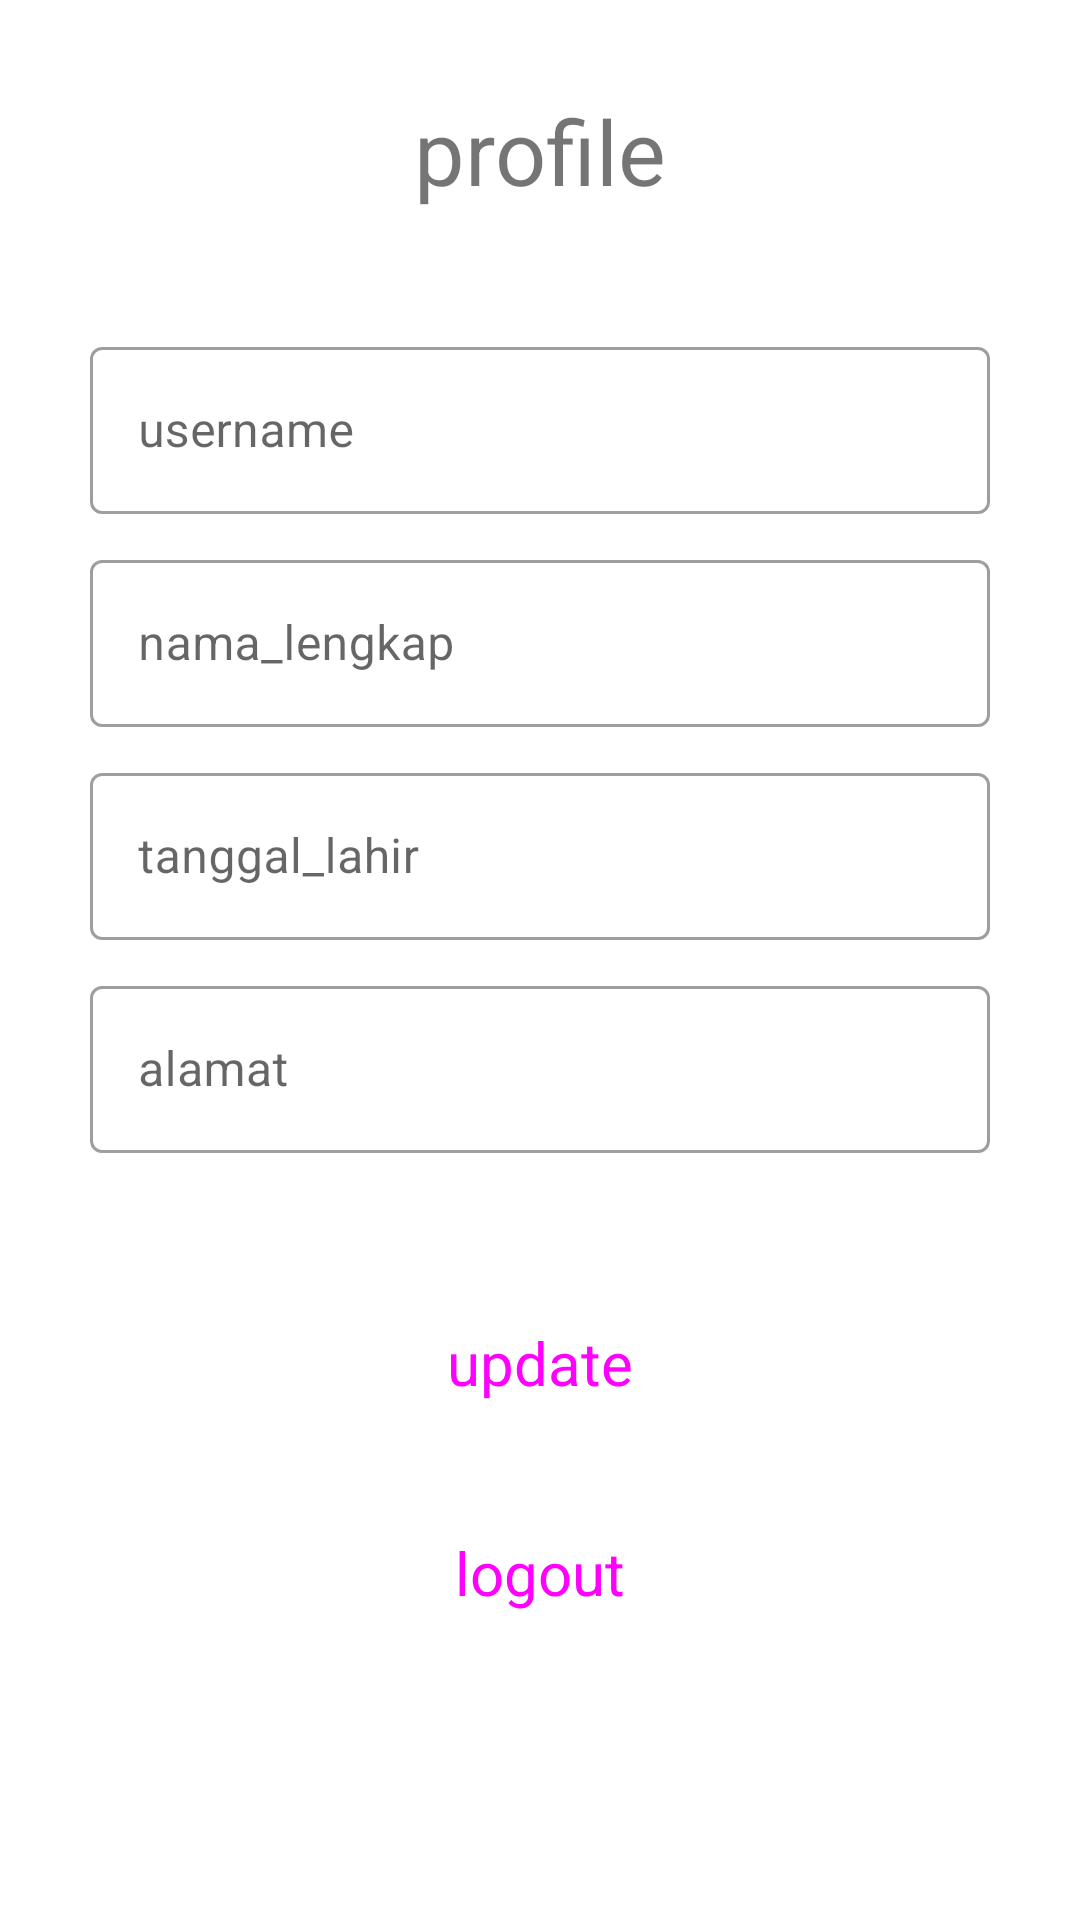

Write the Android layout XML for this screen, with the resource values it uses.
<!-- AndroidManifest.xml: application theme Theme.Challenge5 -->
<!-- res/layout/fragment_profile.xml -->
<?xml version="1.0" encoding="utf-8"?>
<androidx.constraintlayout.widget.ConstraintLayout xmlns:android="http://schemas.android.com/apk/res/android"
    xmlns:tools="http://schemas.android.com/tools"
    android:layout_width="match_parent"
    android:layout_height="match_parent"
    xmlns:app="http://schemas.android.com/apk/res-auto"
    tools:context=".fragment.ProfileFragment">

    <com.google.android.material.textview.MaterialTextView
        android:id="@+id/text_register"
        android:layout_width="match_parent"
        android:layout_height="wrap_content"
        android:layout_marginTop="30dp"
        android:text="@string/profile"
        android:textAlignment="center"
        android:textSize="30sp"
        app:layout_constraintStart_toStartOf="parent"
        app:layout_constraintTop_toTopOf="parent" />

    <com.google.android.material.textfield.TextInputLayout
        android:id="@+id/til_username"
        style="@style/dimensionTextField"
        android:layout_width="match_parent"
        android:layout_height="wrap_content"
        android:layout_marginTop="40dp"
        app:layout_constraintEnd_toEndOf="parent"
        app:layout_constraintStart_toStartOf="parent"
        app:layout_constraintTop_toBottomOf="@+id/text_register">

        <com.google.android.material.textfield.TextInputEditText
            android:id="@+id/et_username"
            android:layout_width="match_parent"
            android:layout_height="wrap_content"
            android:hint="@string/username"
            android:inputType="text" />
    </com.google.android.material.textfield.TextInputLayout>

    <com.google.android.material.textfield.TextInputLayout
        android:id="@+id/til_nama_lengkap"
        style="@style/dimensionTextField"
        android:layout_width="match_parent"
        android:layout_height="wrap_content"
        app:layout_constraintEnd_toEndOf="parent"
        app:layout_constraintStart_toStartOf="parent"
        app:layout_constraintTop_toBottomOf="@+id/til_username">

        <com.google.android.material.textfield.TextInputEditText
            android:id="@+id/et_nama_lengkap"
            android:layout_width="match_parent"
            android:layout_height="wrap_content"
            android:hint="@string/nama_lengkap"
            android:inputType="text" />
    </com.google.android.material.textfield.TextInputLayout>

    <com.google.android.material.textfield.TextInputLayout
        android:id="@+id/til_tanggal_lahir"
        style="@style/dimensionTextField"
        android:layout_width="match_parent"
        android:layout_height="wrap_content"
        app:layout_constraintEnd_toEndOf="parent"
        app:layout_constraintStart_toStartOf="parent"
        app:layout_constraintTop_toBottomOf="@+id/til_nama_lengkap">

        <com.google.android.material.textfield.TextInputEditText
            android:id="@+id/et_tanggal_lahir"
            android:layout_width="match_parent"
            android:layout_height="wrap_content"
            android:hint="@string/tanggal_lahir"
            android:inputType="text" />
    </com.google.android.material.textfield.TextInputLayout>

    <com.google.android.material.textfield.TextInputLayout
        android:id="@+id/til_alamat"
        style="@style/dimensionTextField"
        android:layout_width="match_parent"
        android:layout_height="wrap_content"
        app:layout_constraintEnd_toEndOf="parent"
        app:layout_constraintStart_toStartOf="parent"
        app:layout_constraintTop_toBottomOf="@+id/til_tanggal_lahir">

        <com.google.android.material.textfield.TextInputEditText
            android:id="@+id/et_alamat"
            android:layout_width="match_parent"
            android:layout_height="wrap_content"
            android:hint="@string/alamat"
            android:inputType="text" />
    </com.google.android.material.textfield.TextInputLayout>

    <Button
        android:id="@+id/btn_update"
        style="@style/Btn"
        android:layout_width="match_parent"
        android:layout_height="60dp"
        android:layout_marginTop="40dp"
        android:text="@string/update"
        app:layout_constraintEnd_toEndOf="parent"
        app:layout_constraintStart_toStartOf="parent"
        app:layout_constraintTop_toBottomOf="@+id/til_alamat" />

    <Button
        android:id="@+id/btn_logout"
        style="@style/Btn"
        android:layout_width="match_parent"
        android:layout_height="60dp"
        android:backgroundTint="@color/black"
        android:text="@string/logout"
        android:textSize="20sp"
        app:layout_constraintEnd_toEndOf="parent"
        app:layout_constraintStart_toStartOf="parent"
        app:layout_constraintTop_toBottomOf="@+id/btn_update"/>

</androidx.constraintlayout.widget.ConstraintLayout>
<!-- resources referenced by this layout -->
<resources>
  <string name="alamat">alamat</string>
  <string name="logout">logout</string>
  <string name="nama_lengkap">nama_lengkap</string>
  <string name="profile">profile</string>
  <string name="tanggal_lahir">tanggal_lahir</string>
  <string name="update">update</string>
  <string name="username">username</string>
  <style name="Btn" parent="Widget.Material3.Button">
          <item name="android:textSize">20sp</item>
          <item name="android:layout_marginTop">10dp</item>
          <item name="android:layout_marginRight">20dp</item>
          <item name="android:layout_marginLeft">20dp</item>
          <item name="android:layout_marginBottom">10dp</item>
          <item name="android:backgroundTint">@color/black</item>
      </style>
  <style name="dimensionTextField" parent="Widget.MaterialComponents.TextInputLayout.OutlinedBox">
          <item name="android:layout_marginTop">10dp</item>
          <item name="android:layout_marginRight">30dp</item>
          <item name="android:layout_marginLeft">30dp</item>
          <item name="android:layout_marginBottom">10dp</item>
      </style>
  <style name="Theme.Challenge5" parent="Theme.MaterialComponents.DayNight.DarkActionBar">
          
          <item name="colorPrimary">@color/purple_500</item>
          <item name="colorPrimaryVariant">@color/purple_700</item>
          <item name="colorOnPrimary">@color/white</item>
          
          <item name="colorSecondary">@color/teal_200</item>
          <item name="colorSecondaryVariant">@color/teal_700</item>
          <item name="colorOnSecondary">@color/black</item>
          
          <item name="android:statusBarColor">?attr/colorPrimaryVariant</item>
          
      </style>
  <!-- not gathered from this repository: default colours our renderer supplied (Android Studio template values) -->
  <color name="purple_500">#FF6200EE</color>
  <color name="purple_700">#FF3700B3</color>
  <color name="teal_200">#FF03DAC5</color>
  <color name="teal_700">#FF018786</color>
  <color name="black">#FF000000</color>
  <color name="white">#FFFFFFFF</color>
</resources>
